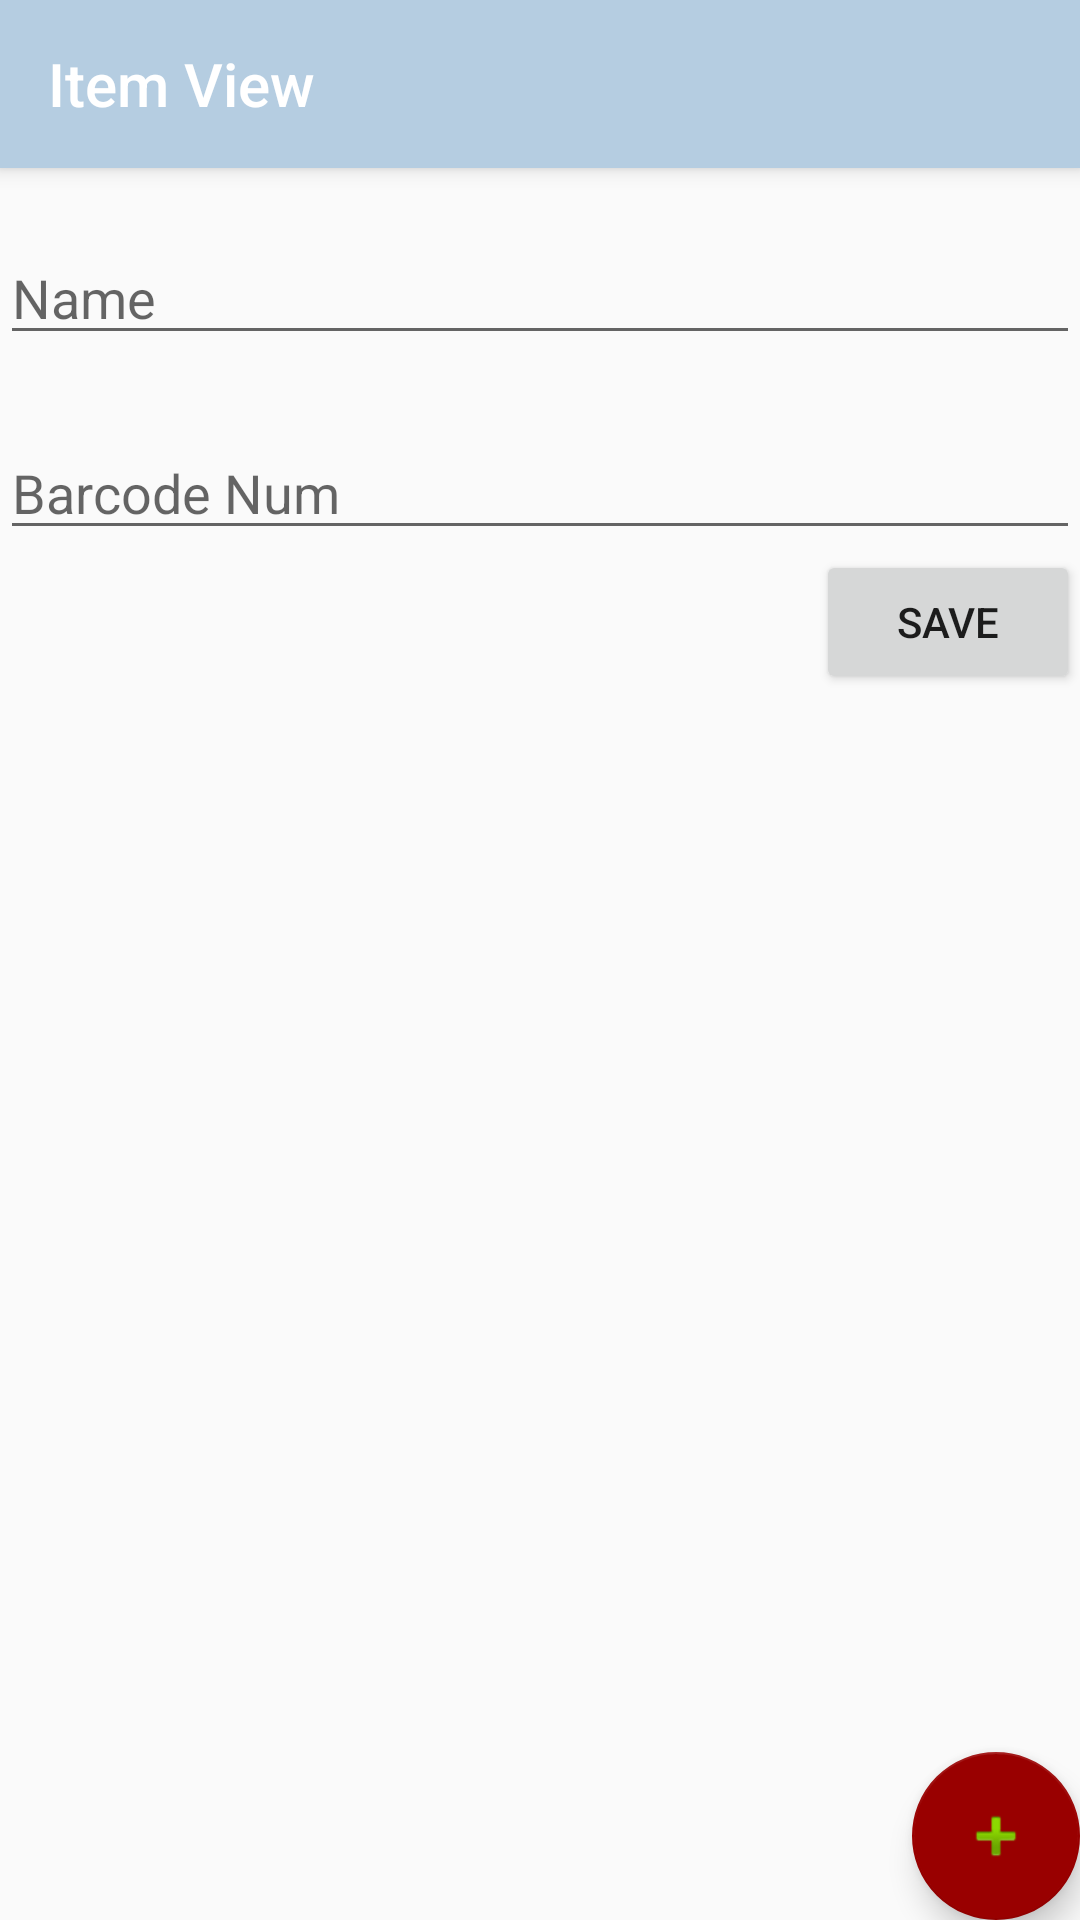

The Android layout XML behind this screen, and the referenced resources:
<!-- AndroidManifest.xml: application theme AppTheme -->
<!-- res/layout/activity_item_without_barcode_view.xml -->
<?xml version="1.0" encoding="utf-8"?>
<android.support.design.widget.CoordinatorLayout xmlns:android="http://schemas.android.com/apk/res/android"
    xmlns:app="http://schemas.android.com/apk/res-auto"
    xmlns:tools="http://schemas.android.com/tools"
    android:layout_width="match_parent"
    android:layout_height="match_parent"
    tools:context=".ItemWithoutBarcodeView">

    <android.support.design.widget.AppBarLayout
        android:id="@+id/item_View_Without_Barcode_appbarlayout"
        android:layout_width="match_parent"
        android:layout_height="wrap_content"
        android:theme="@style/AppTheme.AppBarOverlay">

        <android.support.v7.widget.Toolbar
            android:id="@+id/toolbar"
            android:layout_width="match_parent"
            android:layout_height="?attr/actionBarSize"
            android:background="?attr/colorPrimary"
            app:popupTheme="@style/AppTheme.PopupOverlay"
            app:title="Item View" />

    </android.support.design.widget.AppBarLayout>

    <RelativeLayout xmlns:android="http://schemas.android.com/apk/res/android"
        android:layout_width="match_parent"
        android:layout_height="match_parent"
        android:layout_below="@+id/item_View_appbarlayout">

        <EditText
            android:id="@+id/edit_noBarcode_name"
            android:layout_width="match_parent"
            android:layout_height="wrap_content"
            android:layout_alignParentLeft="true"
            android:layout_alignParentStart="true"
            android:layout_alignParentTop="true"
            android:layout_marginTop="77dp"
            android:ems="10"
            android:hint="Name" />

        <EditText
            android:id="@+id/edit_barcode"
            android:layout_width="match_parent"
            android:layout_height="wrap_content"
            android:layout_alignParentStart="true"
            android:layout_alignParentTop="true"
            android:layout_marginTop="142dp"
            android:hint="Barcode Num" />

        <Button
            android:id="@+id/button_no_barcode_save"
            android:layout_width="wrap_content"
            android:layout_height="wrap_content"
            android:layout_alignParentEnd="true"
            android:layout_alignParentRight="true"
            android:layout_below="@+id/edit_barcode"
            android:text="Save" />
    </RelativeLayout>

    <android.support.design.widget.FloatingActionButton
        android:id="@+id/fab"
        android:layout_width="wrap_content"
        android:layout_height="wrap_content"
        android:layout_gravity="bottom|end"
        android:layout_margin="@dimen/fab_margin"
        app:srcCompat="@android:drawable/ic_input_add" />

</android.support.design.widget.CoordinatorLayout>
<!-- resources referenced by this layout -->
<resources>
  <style name="AppTheme.AppBarOverlay" parent="ThemeOverlay.AppCompat.Dark.ActionBar" />
  <style name="AppTheme.PopupOverlay" parent="ThemeOverlay.AppCompat.Light" />
  <style name="AppTheme" parent="Theme.AppCompat.Light.DarkActionBar">
          
          <item name="colorPrimary">@color/colorPrimary</item>
          <item name="colorPrimaryDark">@color/colorPrimaryDark</item>
          <item name="colorAccent">@color/colorAccent</item>
      </style>
  <color name="colorPrimary">#B5CDE1</color>
  <color name="colorPrimaryDark">#222222</color>
  <color name="colorAccent">#990000</color>
</resources>
